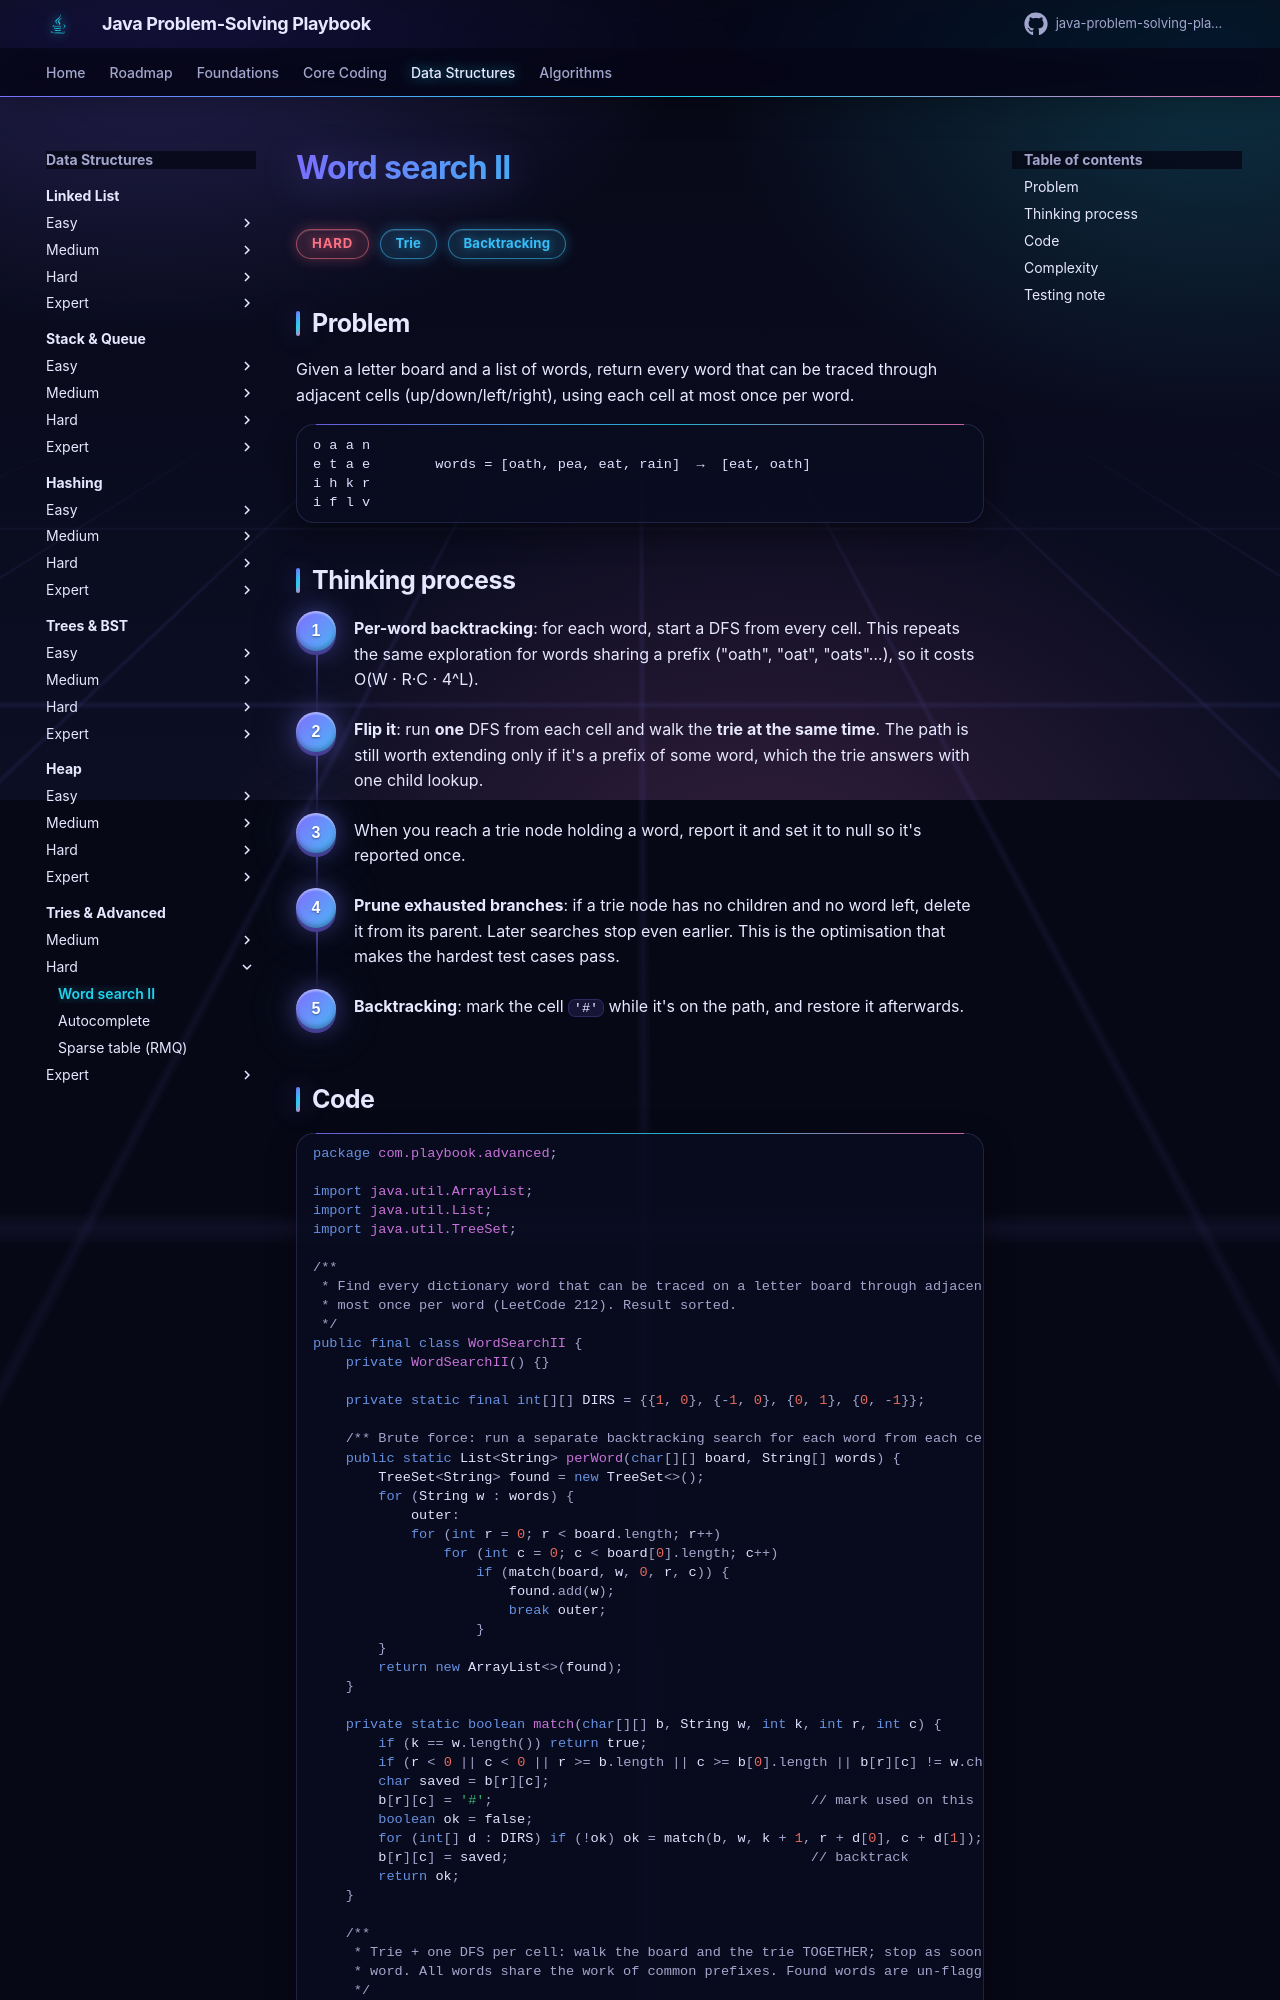

repository: khiruashish/java-problem-solving-playbook · page: 16-tries-advanced/word-search-ii/index.html · generator: mkdocs

# Word search II

<span class="badge hard">Hard</span> <span class="badge tag">Trie</span> <span class="badge tag">Backtracking</span>

## Problem
Given a letter board and a list of words, return every word that can be traced through adjacent cells (up/down/left/right),
using each cell at most once per word.
```
o a a n
e t a e        words = [oath, pea, eat, rain]  →  [eat, oath]
i h k r
i f l v
```
